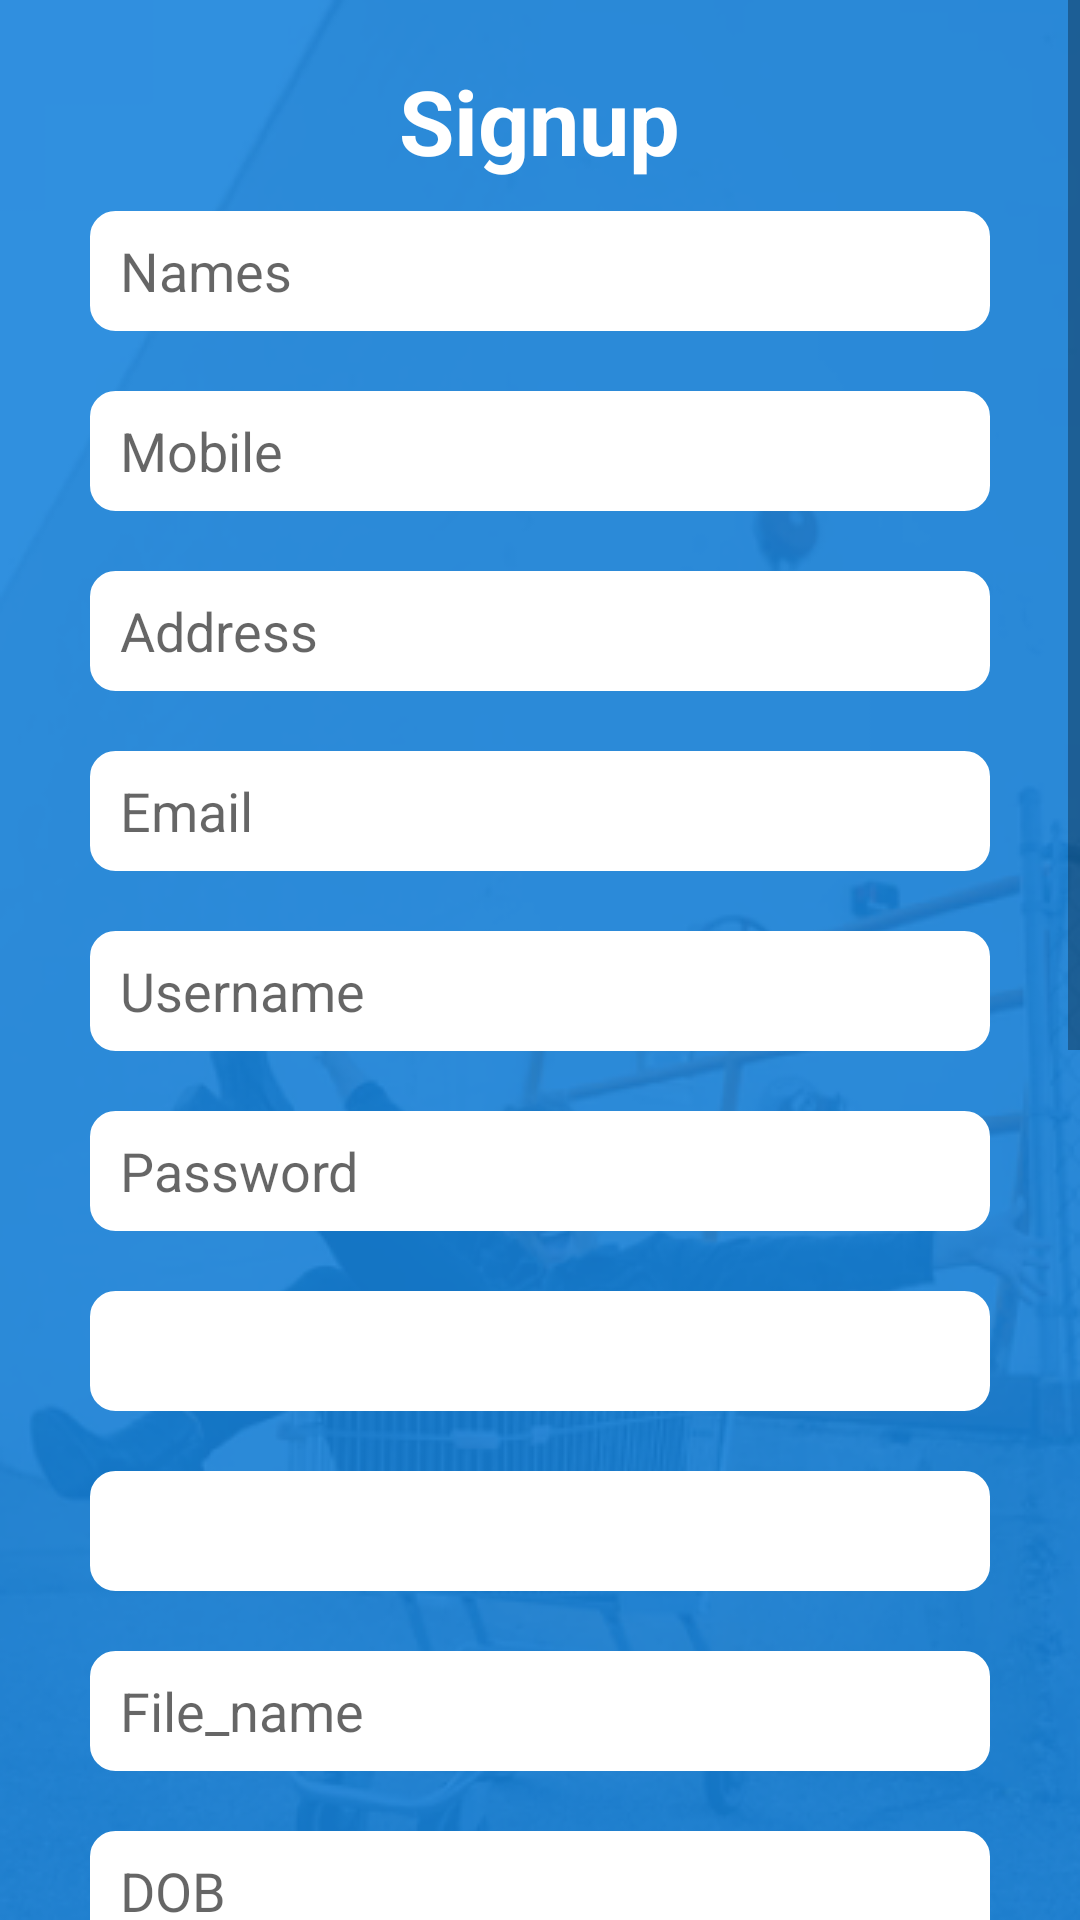

Produce the Android XML layout that renders to this screen, including the resource entries it uses.
<!-- AndroidManifest.xml: application theme Theme.RicoPayApp -->
<!-- res/layout/signup_activity.xml -->
<?xml version="1.0" encoding="utf-8"?>
<androidx.constraintlayout.widget.ConstraintLayout xmlns:android="http://schemas.android.com/apk/res/android"
    xmlns:app="http://schemas.android.com/apk/res-auto"
    xmlns:tools="http://schemas.android.com/tools"
    android:layout_width="match_parent"
    android:layout_height="match_parent"
    android:background="@drawable/spl"
    tools:context=".SignupActivity">
    <ScrollView
        android:layout_width="fill_parent"
        android:layout_height="wrap_content"
        tools:ignore="MissingConstraints">
    <LinearLayout
        android:layout_width="fill_parent"
        android:layout_height="fill_parent"
        android:orientation="vertical"
        android:layout_margin="20dp"
        android:gravity="center"
        tools:ignore="MissingConstraints">

        <TextView
            android:layout_width="wrap_content"
            android:layout_height="wrap_content"
            android:text="Signup"
            android:textSize="30sp"
            android:textStyle="bold"
            android:textColor="@color/white"
            tools:ignore="MissingConstraints" />
        <EditText
            android:id="@+id/names"
            android:layout_width="fill_parent"
            android:layout_height="40dp"
            android:layout_margin="10dp"
            android:hint="Names"
            android:singleLine="true"
            android:paddingLeft="10dp"
            android:background="@drawable/rectangle_line_round_bg"
            />

        <EditText
            android:id="@+id/mobile"
            android:layout_width="fill_parent"
            android:layout_height="40dp"
            android:layout_margin="10dp"
            android:hint="Mobile"
            android:singleLine="true"
            android:paddingLeft="10dp"
            android:background="@drawable/rectangle_line_round_bg"
            />

        <EditText
            android:id="@+id/address"
            android:layout_width="fill_parent"
            android:layout_height="40dp"
            android:layout_margin="10dp"
            android:hint="Address"
            android:singleLine="true"
            android:paddingLeft="10dp"
            android:background="@drawable/rectangle_line_round_bg"
            />

        <EditText
            android:id="@+id/email"
            android:layout_width="fill_parent"
            android:layout_height="40dp"
            android:layout_margin="10dp"
            android:hint="Email"
            android:singleLine="true"
            android:paddingLeft="10dp"
            android:background="@drawable/rectangle_line_round_bg"
            />


        <EditText
            android:id="@+id/username"
            android:layout_width="fill_parent"
            android:layout_height="40dp"
            android:layout_margin="10dp"
            android:hint="Username"
            android:singleLine="true"
            android:paddingLeft="10dp"
            android:background="@drawable/rectangle_line_round_bg"/>

        <EditText
            android:id="@+id/password"
            android:layout_width="fill_parent"
            android:layout_height="40dp"
            android:layout_margin="10dp"
            android:hint="Password"
            android:singleLine="true"
            android:paddingLeft="10dp"
            android:background="@drawable/rectangle_line_round_bg"/>

        <androidx.appcompat.widget.AppCompatSpinner
            android:id="@+id/right_id"
            android:layout_width="fill_parent"
            android:layout_height="40dp"
            android:layout_margin="10dp"
            android:paddingLeft="10dp"
            android:background="@drawable/rectangle_line_round_bg"/>

        <androidx.appcompat.widget.AppCompatSpinner
            android:id="@+id/store_id"
            android:layout_width="fill_parent"
            android:layout_height="40dp"
            android:layout_margin="10dp"
            android:paddingLeft="10dp"
            android:background="@drawable/rectangle_line_round_bg"/>


        <EditText
            android:id="@+id/file_name"
            android:layout_width="fill_parent"
            android:layout_height="40dp"
            android:layout_margin="10dp"
            android:hint="File_name"
            android:singleLine="true"
            android:paddingLeft="10dp"
            android:background="@drawable/rectangle_line_round_bg"/>

        <EditText
            android:id="@+id/dob"
            android:layout_width="fill_parent"
            android:layout_height="40dp"
            android:layout_margin="10dp"
            android:hint="DOB"
            android:singleLine="true"
            android:paddingLeft="10dp"
            android:background="@drawable/rectangle_line_round_bg"/>

        <EditText
            android:id="@+id/id_no"
            android:layout_width="fill_parent"
            android:layout_height="40dp"
            android:layout_margin="10dp"
            android:hint="ID No"
            android:singleLine="true"
            android:paddingLeft="10dp"
            android:background="@drawable/rectangle_line_round_bg"/>

        <EditText
            android:id="@+id/relative1"
            android:layout_width="fill_parent"
            android:layout_height="40dp"
            android:layout_margin="10dp"
            android:hint="Relative 1"
            android:singleLine="true"
            android:paddingLeft="10dp"
            android:background="@drawable/rectangle_line_round_bg"/>

        <EditText
            android:id="@+id/relative_mobile1"
            android:layout_width="fill_parent"
            android:layout_height="40dp"
            android:layout_margin="10dp"
            android:hint="Relative Mobile 1"
            android:singleLine="true"
            android:paddingLeft="10dp"
            android:background="@drawable/rectangle_line_round_bg"/>



        <EditText
            android:id="@+id/relative2"
            android:layout_width="fill_parent"
            android:layout_height="40dp"
            android:layout_margin="10dp"
            android:hint="Relative 2"
            android:singleLine="true"
            android:paddingLeft="10dp"
            android:background="@drawable/rectangle_line_round_bg"/>

        <EditText
            android:id="@+id/relative_mobile2"
            android:layout_width="fill_parent"
            android:layout_height="40dp"
            android:layout_margin="10dp"
            android:hint="Relative Mobile 2"
            android:singleLine="true"
            android:paddingLeft="10dp"
            android:background="@drawable/rectangle_line_round_bg"/>

        <EditText
            android:id="@+id/guarantor"
            android:layout_width="fill_parent"
            android:layout_height="40dp"
            android:layout_margin="10dp"
            android:hint="Guarantor"
            android:singleLine="true"
            android:paddingLeft="10dp"
            android:background="@drawable/rectangle_line_round_bg"/>

        <EditText
            android:id="@+id/guarantor_mobile"
            android:layout_width="fill_parent"
            android:layout_height="40dp"
            android:layout_margin="10dp"
            android:hint="Guarantor Mobile"
            android:singleLine="true"
            android:paddingLeft="10dp"
            android:background="@drawable/rectangle_line_round_bg"/>



        <TextView
            android:id="@+id/signbtn"
            android:layout_width="fill_parent"
            android:layout_height="40dp"
            android:text="Signup"
            android:gravity="center"
            android:textColor="@color/white"
            android:textSize="20sp"
            android:layout_marginLeft="10dp"
            android:layout_marginRight="10dp"
            android:layout_marginTop="10dp"
            android:layout_marginBottom="40dp"
            android:background="@drawable/button_back" />

    </LinearLayout>

    </ScrollView>

</androidx.constraintlayout.widget.ConstraintLayout>
<!-- resources referenced by this layout -->
<resources>
  <color name="white">#FFFFFFFF</color>
  <!-- drawable button_back (drawable) -->
  <?xml version="1.0" encoding="utf-8"?>
  <shape xmlns:android="http://schemas.android.com/apk/res/android"
      android:shape="rectangle">
  
      <stroke android:color="@color/white"
          android:width="1dp"/>
  <solid android:color="@color/button_bg"/>
      <corners android:radius="30dp"/>
  
  </shape>
  <!-- drawable rectangle_line_round_bg (drawable) -->
  <?xml version="1.0" encoding="utf-8"?>
  <shape xmlns:android="http://schemas.android.com/apk/res/android"
      android:shape="rectangle">
  
      <stroke android:color="@color/white"
          android:width="1dp"/>
      <solid android:color="@color/white"></solid>
      <corners android:radius="8dp"/>
  
  </shape>
  <!-- drawable spl: png bitmap (drawable, 108218 bytes) -->
  <style name="Theme.RicoPayApp" parent="Theme.MaterialComponents.DayNight.DarkActionBar">
          
          <item name="colorPrimary">@color/purple_500</item>
          <item name="colorPrimaryVariant">@color/purple_700</item>
          <item name="colorOnPrimary">@color/white</item>
          
          <item name="colorSecondary">@color/teal_200</item>
          <item name="colorSecondaryVariant">@color/teal_700</item>
          <item name="colorOnSecondary">@color/black</item>
          
          <item name="android:statusBarColor" tools:targetApi="l">?attr/colorPrimaryVariant</item>
          
      </style>
  <color name="button_bg">#FFFFB200</color>
  <color name="purple_500">#FF6200EE</color>
  <color name="purple_700">#FF3700B3</color>
  <color name="teal_200">#FF03DAC5</color>
  <color name="teal_700">#FF018786</color>
  <color name="black">#FF000000</color>
</resources>
